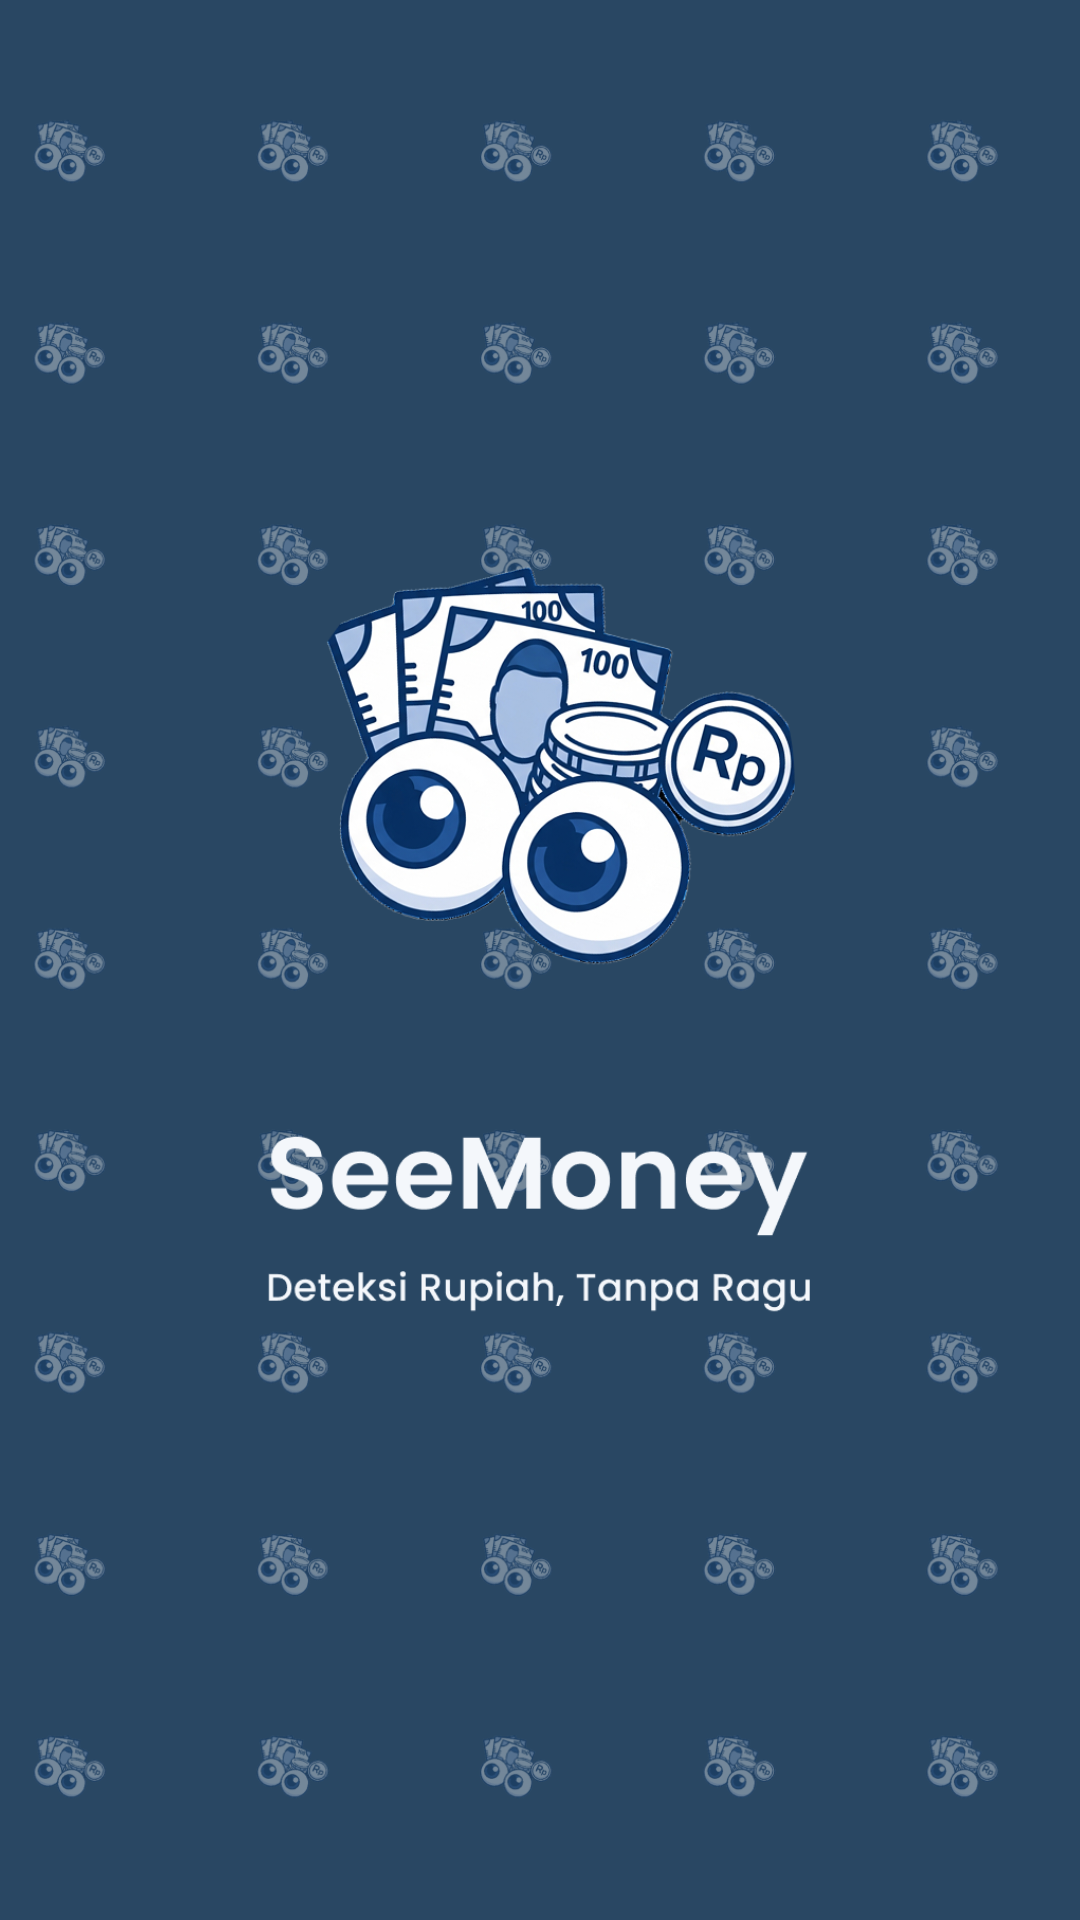

Here is an Android app screen rendered from its layout file. Give the layout XML and the strings, colors and styles it references.
<!-- AndroidManifest.xml: application theme Theme.Asclepius -->
<!-- res/layout/activity_splash_screen.xml -->
<?xml version="1.0" encoding="utf-8"?>
<androidx.constraintlayout.widget.ConstraintLayout xmlns:android="http://schemas.android.com/apk/res/android"
    xmlns:app="http://schemas.android.com/apk/res-auto"
    xmlns:tools="http://schemas.android.com/tools"
    android:id="@+id/main"
    android:layout_width="match_parent"
    android:layout_height="match_parent"
    tools:context="com.proyekmandiri.seemoney.view.SplashScreen">

    <ImageView
        android:id="@+id/imageView2"
        android:layout_width="0dp"
        android:layout_height="0dp"
        android:scaleType="centerCrop"
        android:src="@drawable/bg"
        app:layout_constraintTop_toTopOf="parent"
        app:layout_constraintBottom_toBottomOf="parent"
        app:layout_constraintStart_toStartOf="parent"
        app:layout_constraintEnd_toEndOf="parent"/>

    <ImageView
        android:id="@+id/imageView3"
        android:layout_width="183dp"
        android:layout_height="343dp"
        app:layout_constraintBottom_toBottomOf="parent"
        app:layout_constraintEnd_toEndOf="@+id/imageView2"
        app:layout_constraintStart_toStartOf="@+id/imageView2"
        app:layout_constraintTop_toTopOf="@+id/imageView2"
        app:layout_constraintVertical_bias="0.427"
        app:srcCompat="@drawable/logo" />


</androidx.constraintlayout.widget.ConstraintLayout>
<!-- resources referenced by this layout -->
<resources>
  <!-- drawable bg: png bitmap (drawable, 328939 bytes) -->
  <!-- drawable logo: png bitmap (drawable, 229256 bytes) -->
  <style name="Theme.Asclepius" parent="Base.Theme.Asclepius" />
  <style name="Base.Theme.Asclepius" parent="Theme.Material3.DayNight.NoActionBar">
          <item name="colorPrimary">@color/birucerah</item>
          <item name="colorSecondary">@color/biruagakgelap</item>
          <item name="windowActionBar">false</item>
          <item name="windowNoTitle">true</item>
          <item name="android:textColorPrimary">@color/white</item>
          <item name="android:fontFamily">@font/poppins</item>
  
  
      </style>
  <color name="birucerah">#7AB2D3</color>
  <color name="biruagakgelap">#4A628A</color>
  <color name="white">#FFFFFFFF</color>
</resources>
